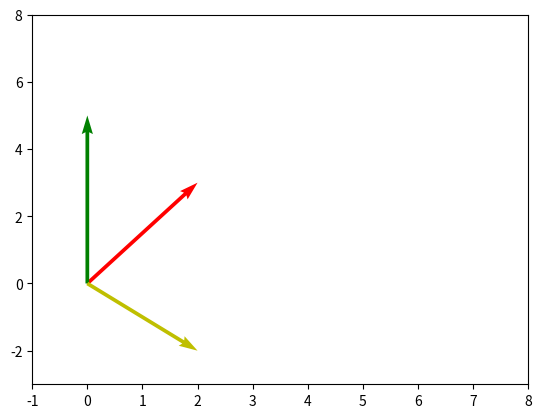

The script that saved this image:
# -*- coding: utf-8 -*-
"""subtract.ipynb

Automatically generated by Colaboratory.

Original file is located at
    https://colab.research.google.com/<link-removed>
"""

import numpy as np
import matplotlib.pyplot as plt
v1=[2,3]
v2=[0,5]
v=np.array(v1)
w=np.array(v2)
vw=v-w
print("vectors from list 1:")
print(v)
print("vectors from list 2:")
print(w)
print("Addition of 2 vectors")
print(vw)
origin=[0,0]
fig, ax =plt.subplots()
ax.set_xlim(-1, 8)
ax.set_ylim(-3, 8)
ax.quiver(origin[0], origin[1], v[0],v[1], angles='xy',scale_units='xy', scale=1, color='r')
ax.quiver(origin[0], origin[1], w[0],w[1], angles='xy',scale_units='xy', scale=1,color='g')
ax.quiver(origin[0], origin[1], vw[0],vw[1], angles='xy',scale_units='xy', scale=1,color='y')
plt.show